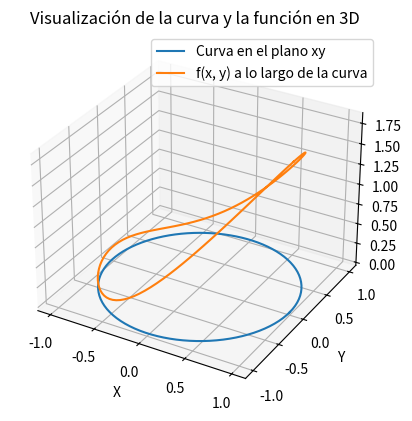

Python code for this plot:
import numpy as np
import matplotlib.pyplot as plt
from mpl_toolkits.mplot3d import Axes3D

# Definir la función f(x, y)
def f(x, y):
    return np.sin(x) + np.cos(y)

# Definir la curva en el plano xy
t = np.linspace(0, 2*np.pi, 100)  # Parámetro t
x = np.cos(t)
y = np.sin(t)

# Evaluar la función f(x, y) a lo largo de la curva
z = f(x, y)

# Crear la figura y los ejes 3D
fig = plt.figure()
ax = fig.add_subplot(111, projection='3d')

# Graficar la curva en el plano xy
ax.plot(x, y, zs=0, zdir='z', label='Curva en el plano xy')

# Graficar la función tridimensional f(x, y)
ax.plot(x, y, z, label='f(x, y) a lo largo de la curva')

# Etiquetas de los ejes
ax.set_xlabel('X')
ax.set_ylabel('Y')
ax.set_zlabel('Z')

# Título del gráfico
plt.title('Visualización de la curva y la función en 3D')

# Leyenda
plt.legend()

# Mostrar el gráfico
plt.show()

